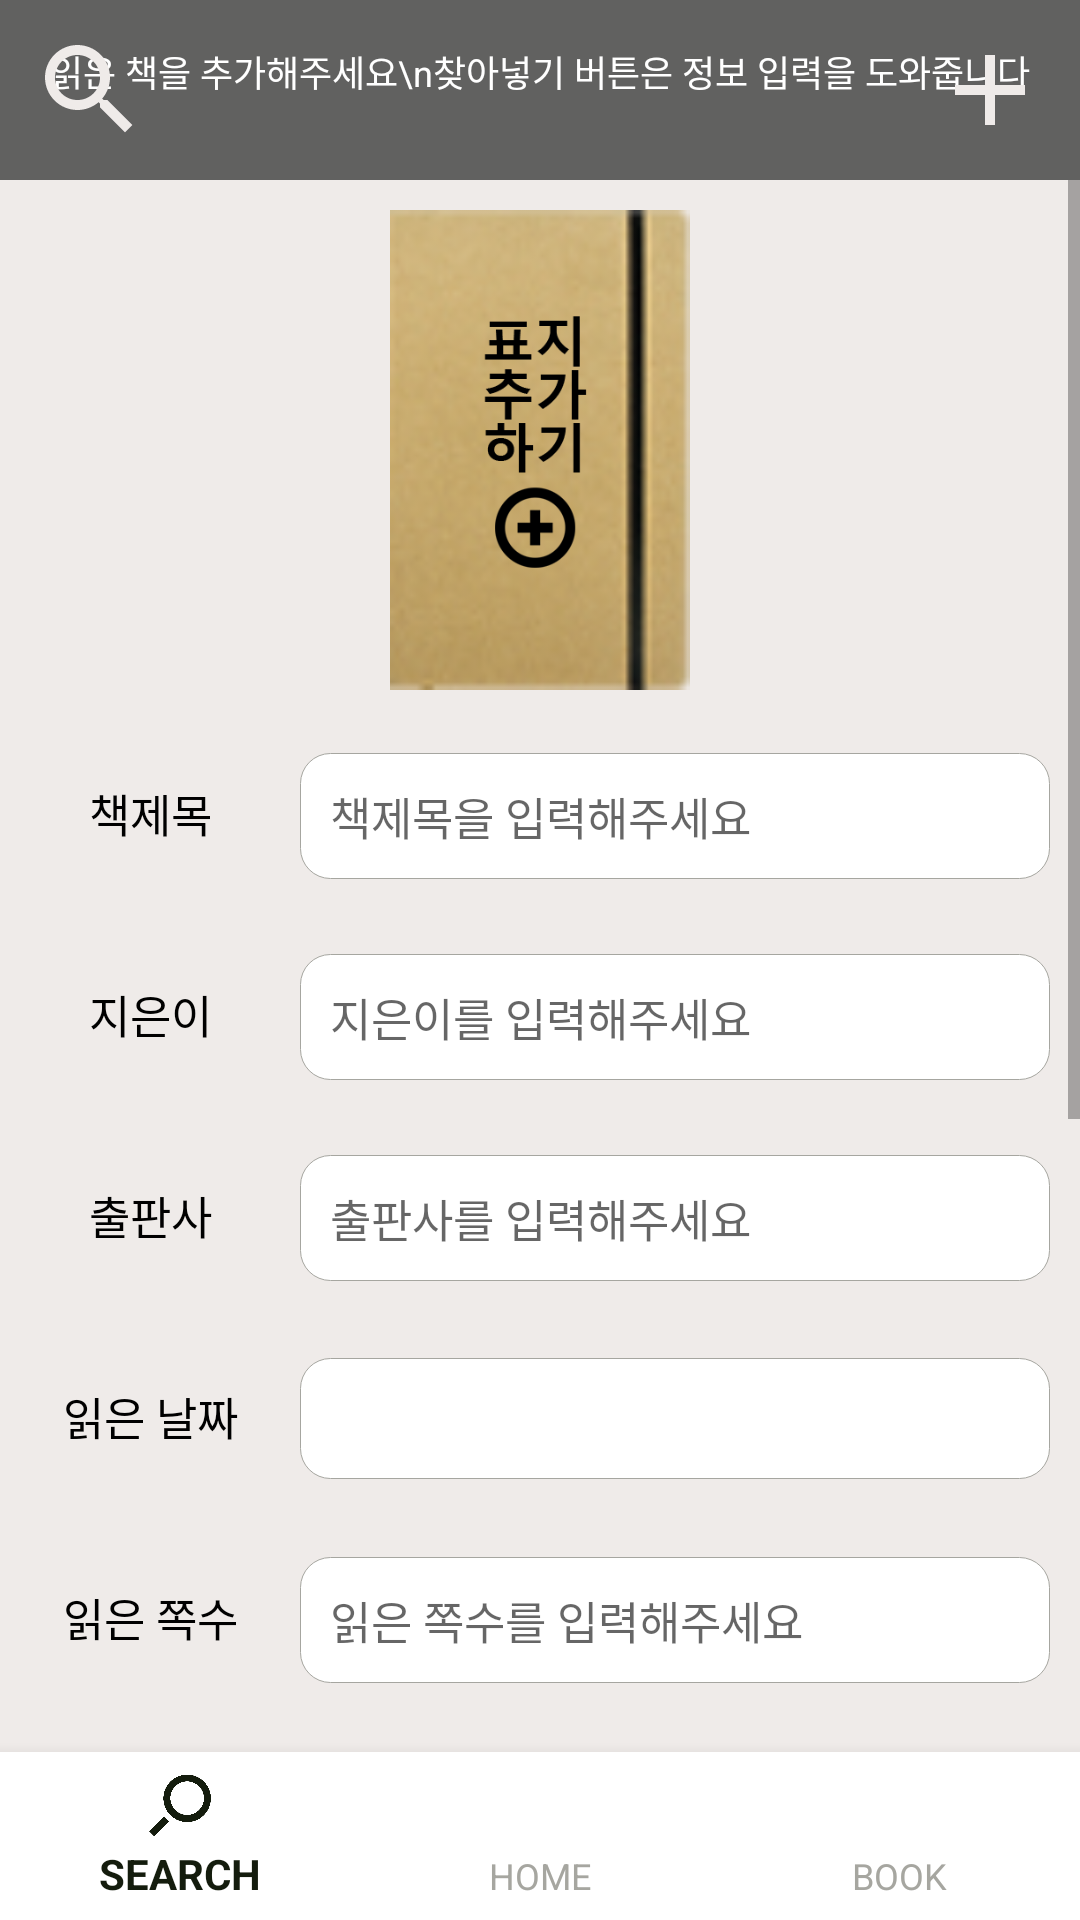

Here is an Android app screen rendered from its layout file. Give the layout XML and the strings, colors and styles it references.
<!-- AndroidManifest.xml: application theme AppTheme.NoActionBar -->
<!-- res/layout/activity_add.xml -->
<?xml version="1.0" encoding="utf-8"?>
<RelativeLayout xmlns:android="http://schemas.android.com/apk/res/android"
    xmlns:app="http://schemas.android.com/apk/res-auto"
    xmlns:tools="http://schemas.android.com/tools"
    android:id="@+id/activity_add"
    android:layout_width="match_parent"
    android:layout_height="match_parent"
    tools:context="com.cafe24.kye1898.library.MyBookshelf.MyBook.AddActivity">

    <RelativeLayout
        android:id="@+id/relay"
        android:layout_width="match_parent"
        android:layout_height="60dp"
        android:background="@color/colorPrimaryDark">


        <Button
            android:id="@+id/addButton"
            android:layout_width="40dp"
            android:layout_height="40dp"
            android:layout_alignParentEnd="true"
            android:layout_alignParentTop="true"
            android:layout_margin="10dp"
            android:background="@drawable/ic_add_black_24dp"
            android:onClick="onAddButtonClicked" />

        <Button
            android:id="@+id/searchButton"
            android:layout_width="40dp"
            android:layout_height="40dp"
            android:layout_alignParentStart="true"
            android:layout_alignParentTop="true"
            android:layout_margin="10dp"
            android:background="@drawable/ic_search_white_24dp"
            android:onClick="onSearchButtonClicked" />

        <TextView
            android:id="@+id/textView2"
            android:layout_width="match_parent"
            android:layout_height="wrap_content"
            android:layout_alignParentEnd="true"
            android:layout_alignParentStart="true"
            android:layout_alignParentTop="true"
            android:layout_marginLeft="15dp"
            android:layout_marginRight="15dp"
            android:layout_marginTop="15dp"
            android:gravity="center_horizontal"
            android:text="읽은 책을 추가해주세요\n찾아넣기 버튼은 정보 입력을 도와줍니다"
            android:textColor="@android:color/white"
            android:textSize="12dp" />




    </RelativeLayout>


    <ScrollView
        android:layout_width="match_parent"
        android:layout_height="fill_parent"
        android:background="@color/colorPrimary"
        android:layout_below="@+id/relay"
        android:layout_alignParentStart="true"
        android:layout_above="@+id/bottom_navigation">

        <LinearLayout
            android:layout_width="match_parent"
            android:layout_height="match_parent"
            android:focusable="true"
            android:focusableInTouchMode="true"
            android:orientation="vertical">

            <RelativeLayout
                android:layout_width="match_parent"
                android:layout_height="wrap_content">

                <ImageView
                    android:id="@+id/insert_photo"
                    android:layout_width="100dp"
                    android:layout_height="160dp"
                    android:layout_alignParentTop="true"
                    android:layout_centerHorizontal="true"
                    android:layout_gravity="center"
                    android:layout_marginTop="10dp"
                    android:background="@drawable/bookcover"
                    android:onClick="onInsertPhotoClicked"
                    android:scaleType="fitCenter"
                    app:srcCompat="@drawable/cover_add" />

            </RelativeLayout>


            <LinearLayout
                android:layout_width="match_parent"
                android:layout_height="wrap_content"
                android:layout_marginBottom="5dp"
                android:layout_marginTop="10dp"
                android:orientation="horizontal">

                <TextView
                    android:id="@+id/name"
                    android:layout_width="80dp"
                    android:layout_height="wrap_content"
                    android:layout_margin="10dp"
                    android:gravity="center"
                    android:padding="10dp"
                    android:text="책제목"
                    android:textColor="@android:color/black"
                    android:textSize="15dp" />

                <EditText
                    android:id="@+id/nameEdit"
                    android:layout_width="match_parent"
                    android:layout_height="wrap_content"
                    android:layout_marginEnd="10dp"
                    android:layout_marginTop="10dp"
                    android:background="@drawable/custom_edittext"
                    android:ems="10"
                    android:hint="책제목을 입력해주세요"
                    android:padding="10dp"
                    android:textColor="@android:color/black"
                    android:textSize="15dp" />
            </LinearLayout>

            <LinearLayout
                android:layout_width="match_parent"
                android:layout_height="wrap_content"
                android:layout_marginBottom="5dp"
                android:orientation="horizontal">

                <TextView
                    android:id="@+id/author"
                    android:layout_width="80dp"
                    android:layout_height="wrap_content"
                    android:layout_margin="10dp"
                    android:gravity="center"
                    android:padding="10dp"
                    android:text="지은이"
                    android:textColor="@android:color/black"
                    android:textSize="15dp" />

                <EditText
                    android:id="@+id/authorEdit"
                    android:layout_width="match_parent"
                    android:layout_height="wrap_content"
                    android:layout_marginEnd="10dp"
                    android:layout_marginTop="10dp"
                    android:background="@drawable/custom_edittext"
                    android:ems="10"
                    android:hint="지은이를 입력해주세요"
                    android:padding="10dp"
                    android:textColor="@android:color/black"
                    android:textSize="15dp" />
            </LinearLayout>


            <LinearLayout
                android:layout_width="match_parent"
                android:layout_height="wrap_content"
                android:layout_marginBottom="5dp"
                android:orientation="horizontal">

                <TextView
                    android:id="@+id/publisher"
                    android:layout_width="80dp"
                    android:layout_height="wrap_content"
                    android:layout_margin="10dp"
                    android:gravity="center"
                    android:padding="10dp"
                    android:text="출판사"
                    android:textColor="@android:color/black"
                    android:textSize="15dp" />

                <EditText
                    android:id="@+id/publisherEdit"
                    android:layout_width="match_parent"
                    android:layout_height="wrap_content"
                    android:layout_marginEnd="10dp"
                    android:layout_marginTop="10dp"
                    android:background="@drawable/custom_edittext"
                    android:ems="10"
                    android:hint="출판사를 입력해주세요"
                    android:padding="10dp"
                    android:textColor="@android:color/black"
                    android:textSize="15dp" />
            </LinearLayout>


            <LinearLayout
                android:layout_width="match_parent"
                android:layout_height="wrap_content"
                android:layout_marginBottom="5dp"
                android:orientation="horizontal">

                <TextView
                    android:id="@+id/date"
                    android:layout_width="80dp"
                    android:layout_height="wrap_content"
                    android:layout_margin="10dp"
                    android:gravity="center"
                    android:padding="10dp"
                    android:text="읽은 날짜"
                    android:textColor="@android:color/black"
                    android:textSize="15dp" />

                <TextView
                    android:id="@+id/dateEdit"
                    android:layout_width="match_parent"
                    android:layout_height="wrap_content"
                    android:layout_marginEnd="10dp"
                    android:layout_marginTop="10dp"
                    android:autoText="false"
                    android:background="@drawable/custom_edittext"
                    android:ems="10"
                    android:onClick="onDateEditClicked"
                    android:padding="10dp"
                    android:textColor="@android:color/black"
                    android:textSize="15dp" />
            </LinearLayout>

            <LinearLayout
                android:layout_width="match_parent"
                android:layout_height="wrap_content"
                android:layout_marginBottom="5dp"
                android:orientation="horizontal">

                <TextView
                    android:id="@+id/bookmark"
                    android:layout_width="80dp"
                    android:layout_height="wrap_content"
                    android:layout_margin="10dp"
                    android:gravity="center"
                    android:padding="10dp"
                    android:text="읽은 쪽수"
                    android:textColor="@android:color/black"
                    android:textSize="15dp" />

                <EditText
                    android:id="@+id/bookmarkEdit"
                    android:layout_width="match_parent"
                    android:layout_height="wrap_content"
                    android:layout_marginEnd="10dp"
                    android:layout_marginTop="10dp"
                    android:background="@drawable/custom_edittext"
                    android:ems="10"
                    android:hint="읽은 쪽수를 입력해주세요"
                    android:inputType="number"
                    android:padding="10dp"
                    android:textColor="@android:color/black"
                    android:textSize="15dp" />
            </LinearLayout>

            <LinearLayout
                android:layout_width="match_parent"
                android:layout_height="wrap_content"
                android:orientation="horizontal">

                <TextView
                    android:id="@+id/content"
                    android:layout_width="80dp"
                    android:layout_height="wrap_content"
                    android:layout_marginStart="10dp"
                    android:gravity="center"
                    android:padding="10dp"
                    android:text="독후감"
                    android:textColor="@android:color/black"
                    android:textSize="15dp" />


            </LinearLayout>

            <EditText
                android:id="@+id/contentsEdit"
                android:layout_width="match_parent"
                android:layout_height="300dp"
                android:layout_margin="10dp"
                android:background="@drawable/custom_edittext"
                android:ems="10"
                android:gravity="top"
                android:hint="독후감을 입력해주세요"
                android:padding="10dp"
                android:textColor="@android:color/black"
                android:textSize="15dp" />

        </LinearLayout>


    </ScrollView>


    <android.support.design.widget.BottomNavigationView
        android:id="@+id/bottom_navigation"
        android:layout_width="match_parent"
        android:layout_height="wrap_content"
        android:layout_alignParentBottom="true"
        app:itemBackground="@android:color/white"
        app:itemIconTint="@drawable/selector_bottombar_item"
        app:itemTextColor="@drawable/selector_bottombar_item"
        app:menu="@menu/bottom_navigation_main">
    </android.support.design.widget.BottomNavigationView>

</RelativeLayout>
<!-- resources referenced by this layout -->
<resources>
  <color name="colorPrimary">#efebe9</color>
  <color name="colorPrimaryDark">#616160</color>
  <!-- drawable bookcover: png bitmap (drawable, 12477 bytes) -->
  <!-- drawable cover_add: png bitmap (drawable, 8732 bytes) -->
  <!-- drawable custom_edittext (drawable) -->
  <?xml version="1.0" encoding="utf-8"?>
  <shape xmlns:android="http://schemas.android.com/apk/res/android"
      android:padding="10dp"
      android:shape="rectangle" >
  
      <solid android:color="@android:color/white"/>
  
      <corners
      android:bottomLeftRadius="10dp"
      android:bottomRightRadius="10dp"
      android:topLeftRadius="10dp"
      android:topRightRadius="10dp" />
  
      <stroke
      android:width="1px"
      android:color="@color/colorGray" />
  
  </shape>
  <!-- drawable ic_add_black_24dp (drawable) -->
  <vector xmlns:android="http://schemas.android.com/apk/res/android"
          android:width="24dp"
          android:height="24dp"
          android:viewportWidth="24.0"
          android:viewportHeight="24.0">
      <path
          android:fillColor="#EFEBE9"
          android:pathData="M19,13h-6v6h-2v-6H5v-2h6V5h2v6h6v2z"/>
  </vector>
  <!-- drawable ic_search_white_24dp (drawable) -->
  <vector xmlns:android="http://schemas.android.com/apk/res/android"
          android:width="24dp"
          android:height="24dp"
          android:viewportWidth="24.0"
          android:viewportHeight="24.0">
      <path
          android:fillColor="#EFEBE9"
          android:pathData="M15.5,14h-0.79l-0.28,-0.27C15.41,12.59 16,11.11 16,9.5 16,5.91 13.09,3 9.5,3S3,5.91 3,9.5 5.91,16 9.5,16c1.61,0 3.09,-0.59 4.23,-1.57l0.27,0.28v0.79l5,4.99L20.49,19l-4.99,-5zM9.5,14C7.01,14 5,11.99 5,9.5S7.01,5 9.5,5 14,7.01 14,9.5 11.99,14 9.5,14z"/>
  </vector>
  <!-- drawable selector_bottombar_item (drawable) -->
  <?xml version="1.0" encoding="utf-8"?>
  <selector xmlns:android="http://schemas.android.com/apk/res/android">
      <item android:color="#141c0d"
          android:state_checked="true"/>
      <item android:color="#A6A6A0" />
  </selector>
  <style name="AppTheme.NoActionBar">
          <item name="windowActionBar">false</item>
          <item name="windowNoTitle">true</item>
      </style>
  <color name="colorGray">#a6a6a0</color>
</resources>
